Run: headless pygame with SDL's dummy video driver; simulated clock (each Clock.tick advances the game by its frame time, no real sleeping); random seed 0; keys injected as events and as key.get_pressed() state; no mouse input.
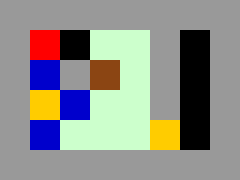
Frame 1 of 4 · flips 1–60 · no input
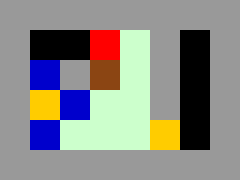
Frame 2 of 4 · flips 61–180 · tapped SPACE, RETURN · held RIGHT (→), D
Frame 3 of 4 · flips 181–300 · held DOWN (↓), S · screen unchanged from frame 2, image omitted
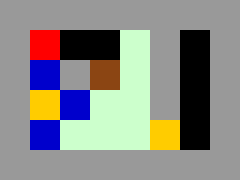
Frame 4 of 4 · flips 301–420 · held LEFT (←), A, UP (↑), W

The pygame program that drew these frames:

from typing import Protocol

import pygame
from enum import Enum, auto
from pygame.locals import *

# Constants
TILE_SIZE = 30
FPS = 30

# Enums
class Tile(Enum):
    AIR = auto()
    FLUX = auto()
    UNBREAKABLE = auto()
    PLAYER = auto()
    STONE = auto()
    FALLING_STONE = auto()
    BOX = auto()
    FALLING_BOX = auto()
    KEY1 = auto()
    LOCK1 = auto()
    KEY2 = auto()
    LOCK2 = auto()

class Input(Enum):
    UP = auto()
    DOWN = auto()
    LEFT = auto()
    RIGHT = auto()

class Input2(Protocol):
    def is_right(self) -> bool:
        """Return True if the right button is pressed."""
    def is_left(self) -> bool:
        """Return True if the left button is pressed."""
    def is_up(self) -> bool:
        """Return True if the up button is pressed."""
    def is_down(self) -> bool:
        """Return True if the down button is pressed."""

class Left:
    def is_right(self) -> bool:
        return False
    def is_left(self) -> bool:
        return True
    def is_up(self) -> bool:
        return False
    def is_down(self) -> bool:
        return False

class Right:
    def is_right(self) -> bool:
        return True
    def is_left(self) -> bool:
        return False
    def is_up(self) -> bool:
        return False
    def is_down(self) -> bool:
        return False


class Up:
    def is_right(self) -> bool:
        return False
    def is_left(self) -> bool:
        return False
    def is_up(self) -> bool:
        return True
    def is_down(self) -> bool:
        return False

class Down:
    def is_right(self) -> bool:
        return False
    def is_left(self) -> bool:
        return False
    def is_up(self) -> bool:
        return False
    def is_down(self) -> bool:
        return True


# Initial game state
playerx, playery = 1, 1
map = [
    [Tile.UNBREAKABLE, Tile.UNBREAKABLE, Tile.UNBREAKABLE, Tile.UNBREAKABLE, Tile.UNBREAKABLE, Tile.UNBREAKABLE, Tile.UNBREAKABLE, Tile.UNBREAKABLE],
    [Tile.UNBREAKABLE, Tile.PLAYER, Tile.AIR, Tile.FLUX, Tile.FLUX, Tile.UNBREAKABLE, Tile.AIR, Tile.UNBREAKABLE],
    [Tile.UNBREAKABLE, Tile.STONE, Tile.UNBREAKABLE, Tile.BOX, Tile.FLUX, Tile.UNBREAKABLE, Tile.AIR, Tile.UNBREAKABLE],
    [Tile.UNBREAKABLE, Tile.KEY1, Tile.STONE, Tile.FLUX, Tile.FLUX, Tile.UNBREAKABLE, Tile.AIR, Tile.UNBREAKABLE],
    [Tile.UNBREAKABLE, Tile.STONE, Tile.FLUX, Tile.FLUX, Tile.FLUX, Tile.LOCK1, Tile.AIR, Tile.UNBREAKABLE],
    [Tile.UNBREAKABLE, Tile.UNBREAKABLE, Tile.UNBREAKABLE, Tile.UNBREAKABLE, Tile.UNBREAKABLE, Tile.UNBREAKABLE, Tile.UNBREAKABLE, Tile.UNBREAKABLE],
]

inputs = []

def remove(tile):
    global map
    for y, row in enumerate(map):
        for x, cell in enumerate(row):
            if cell == tile:
                map[y][x] = Tile.AIR

def moveToTile(newx, newy):
    global playerx, playery, map
    map[playery][playerx] = Tile.AIR
    map[newy][newx] = Tile.PLAYER
    playerx, playery = newx, newy

def moveHorizontal(dx):
    global map
    target = map[playery][playerx + dx]
    if target in [Tile.FLUX, Tile.AIR]:
        moveToTile(playerx + dx, playery)
    elif (target in [Tile.STONE, Tile.BOX] and map[playery][playerx + dx + dx] == Tile.AIR and map[playery + 1][playerx + dx] != Tile.AIR):
        map[playery][playerx + dx + dx] = map[playery][playerx + dx]
        moveToTile(playerx + dx, playery)
    elif target == Tile.KEY1:
        remove(Tile.LOCK1)
        moveToTile(playerx + dx, playery)
    elif target == Tile.KEY2:
        remove(Tile.LOCK2)
        moveToTile(playerx + dx, playery)

def moveVertical(dy):
    global map
    target = map[playery + dy][playerx]
    if target in [Tile.FLUX, Tile.AIR]:
        moveToTile(playerx, playery + dy)
    elif target == Tile.KEY1:
        remove(Tile.LOCK1)
        moveToTile(playerx, playery + dy)
    elif target == Tile.KEY2:
        remove(Tile.LOCK2)
        moveToTile(playerx, playery + dy)

def update():
    global inputs, map
    while inputs:
        current = inputs.pop()
        handel_input(current)

    for y in range(len(map) - 1, -1, -1):
        for x, cell in enumerate(map[y]):
            update_tile(cell, map, x, y)


def handel_input(current: Input2):
    if current.is_left():
        moveHorizontal(-1)
    elif current.is_right():
        moveHorizontal(1)
    elif current.is_up():
        moveVertical(-1)
    elif current.is_down():
        moveVertical(1)


def update_tile(cell, map, x, y):
    if cell in [Tile.STONE, Tile.FALLING_STONE] and map[y + 1][x] == Tile.AIR:
        map[y + 1][x] = Tile.FALLING_STONE
        map[y][x] = Tile.AIR
    elif cell in [Tile.BOX, Tile.FALLING_BOX] and map[y + 1][x] == Tile.AIR:
        map[y + 1][x] = Tile.FALLING_BOX
        map[y][x] = Tile.AIR
    elif cell == Tile.FALLING_STONE:
        map[y][x] = Tile.STONE
    elif cell == Tile.FALLING_BOX:
        map[y][x] = Tile.BOX


def draw(screen):
    screen_init(screen)
    draw_map(screen)
    draw_player(screen)


def screen_init(screen):
    screen.fill((0, 0, 0))


def draw_player(screen):
    pygame.draw.rect(screen, (255, 0, 0), (playerx * TILE_SIZE, playery * TILE_SIZE, TILE_SIZE, TILE_SIZE))


def draw_map(screen):
    tile_colors = {
        Tile.FLUX: (204, 255, 204),
        Tile.UNBREAKABLE: (153, 153, 153),
        Tile.STONE: (0, 0, 204),
        Tile.FALLING_STONE: (0, 0, 204),
        Tile.BOX: (139, 69, 19),
        Tile.FALLING_BOX: (139, 69, 19),
        Tile.KEY1: (255, 204, 0),
        Tile.LOCK1: (255, 204, 0),
        Tile.KEY2: (0, 204, 255),
        Tile.LOCK2: (0, 204, 255),
    }
    for y, row in enumerate(map):
        for x, cell in enumerate(row):
            color = tile_colors.get(cell, (0, 0, 0))
            if cell != Tile.AIR:
                pygame.draw.rect(screen, color, (x * TILE_SIZE, y * TILE_SIZE, TILE_SIZE, TILE_SIZE))


def main():
    pygame.init()
    screen = pygame.display.set_mode((len(map[0]) * TILE_SIZE, len(map) * TILE_SIZE))
    pygame.display.set_caption('Game Conversion')
    clock = pygame.time.Clock()

    running = True
    while running:
        for event in pygame.event.get():
            if event.type == QUIT:
                running = False
            elif event.type == KEYDOWN:
                if event.key in [K_LEFT, K_a]:
                    inputs.append(Left())
                elif event.key in [K_UP, K_w]:
                    inputs.append(Up())
                elif event.key in [K_RIGHT, K_d]:
                    inputs.append(Right())
                elif event.key in [K_DOWN, K_s]:
                    inputs.append(Down())

        update()
        draw(screen)
        pygame.display.flip()
        clock.tick(FPS)

    pygame.quit()

if __name__ == "__main__":
    main()
